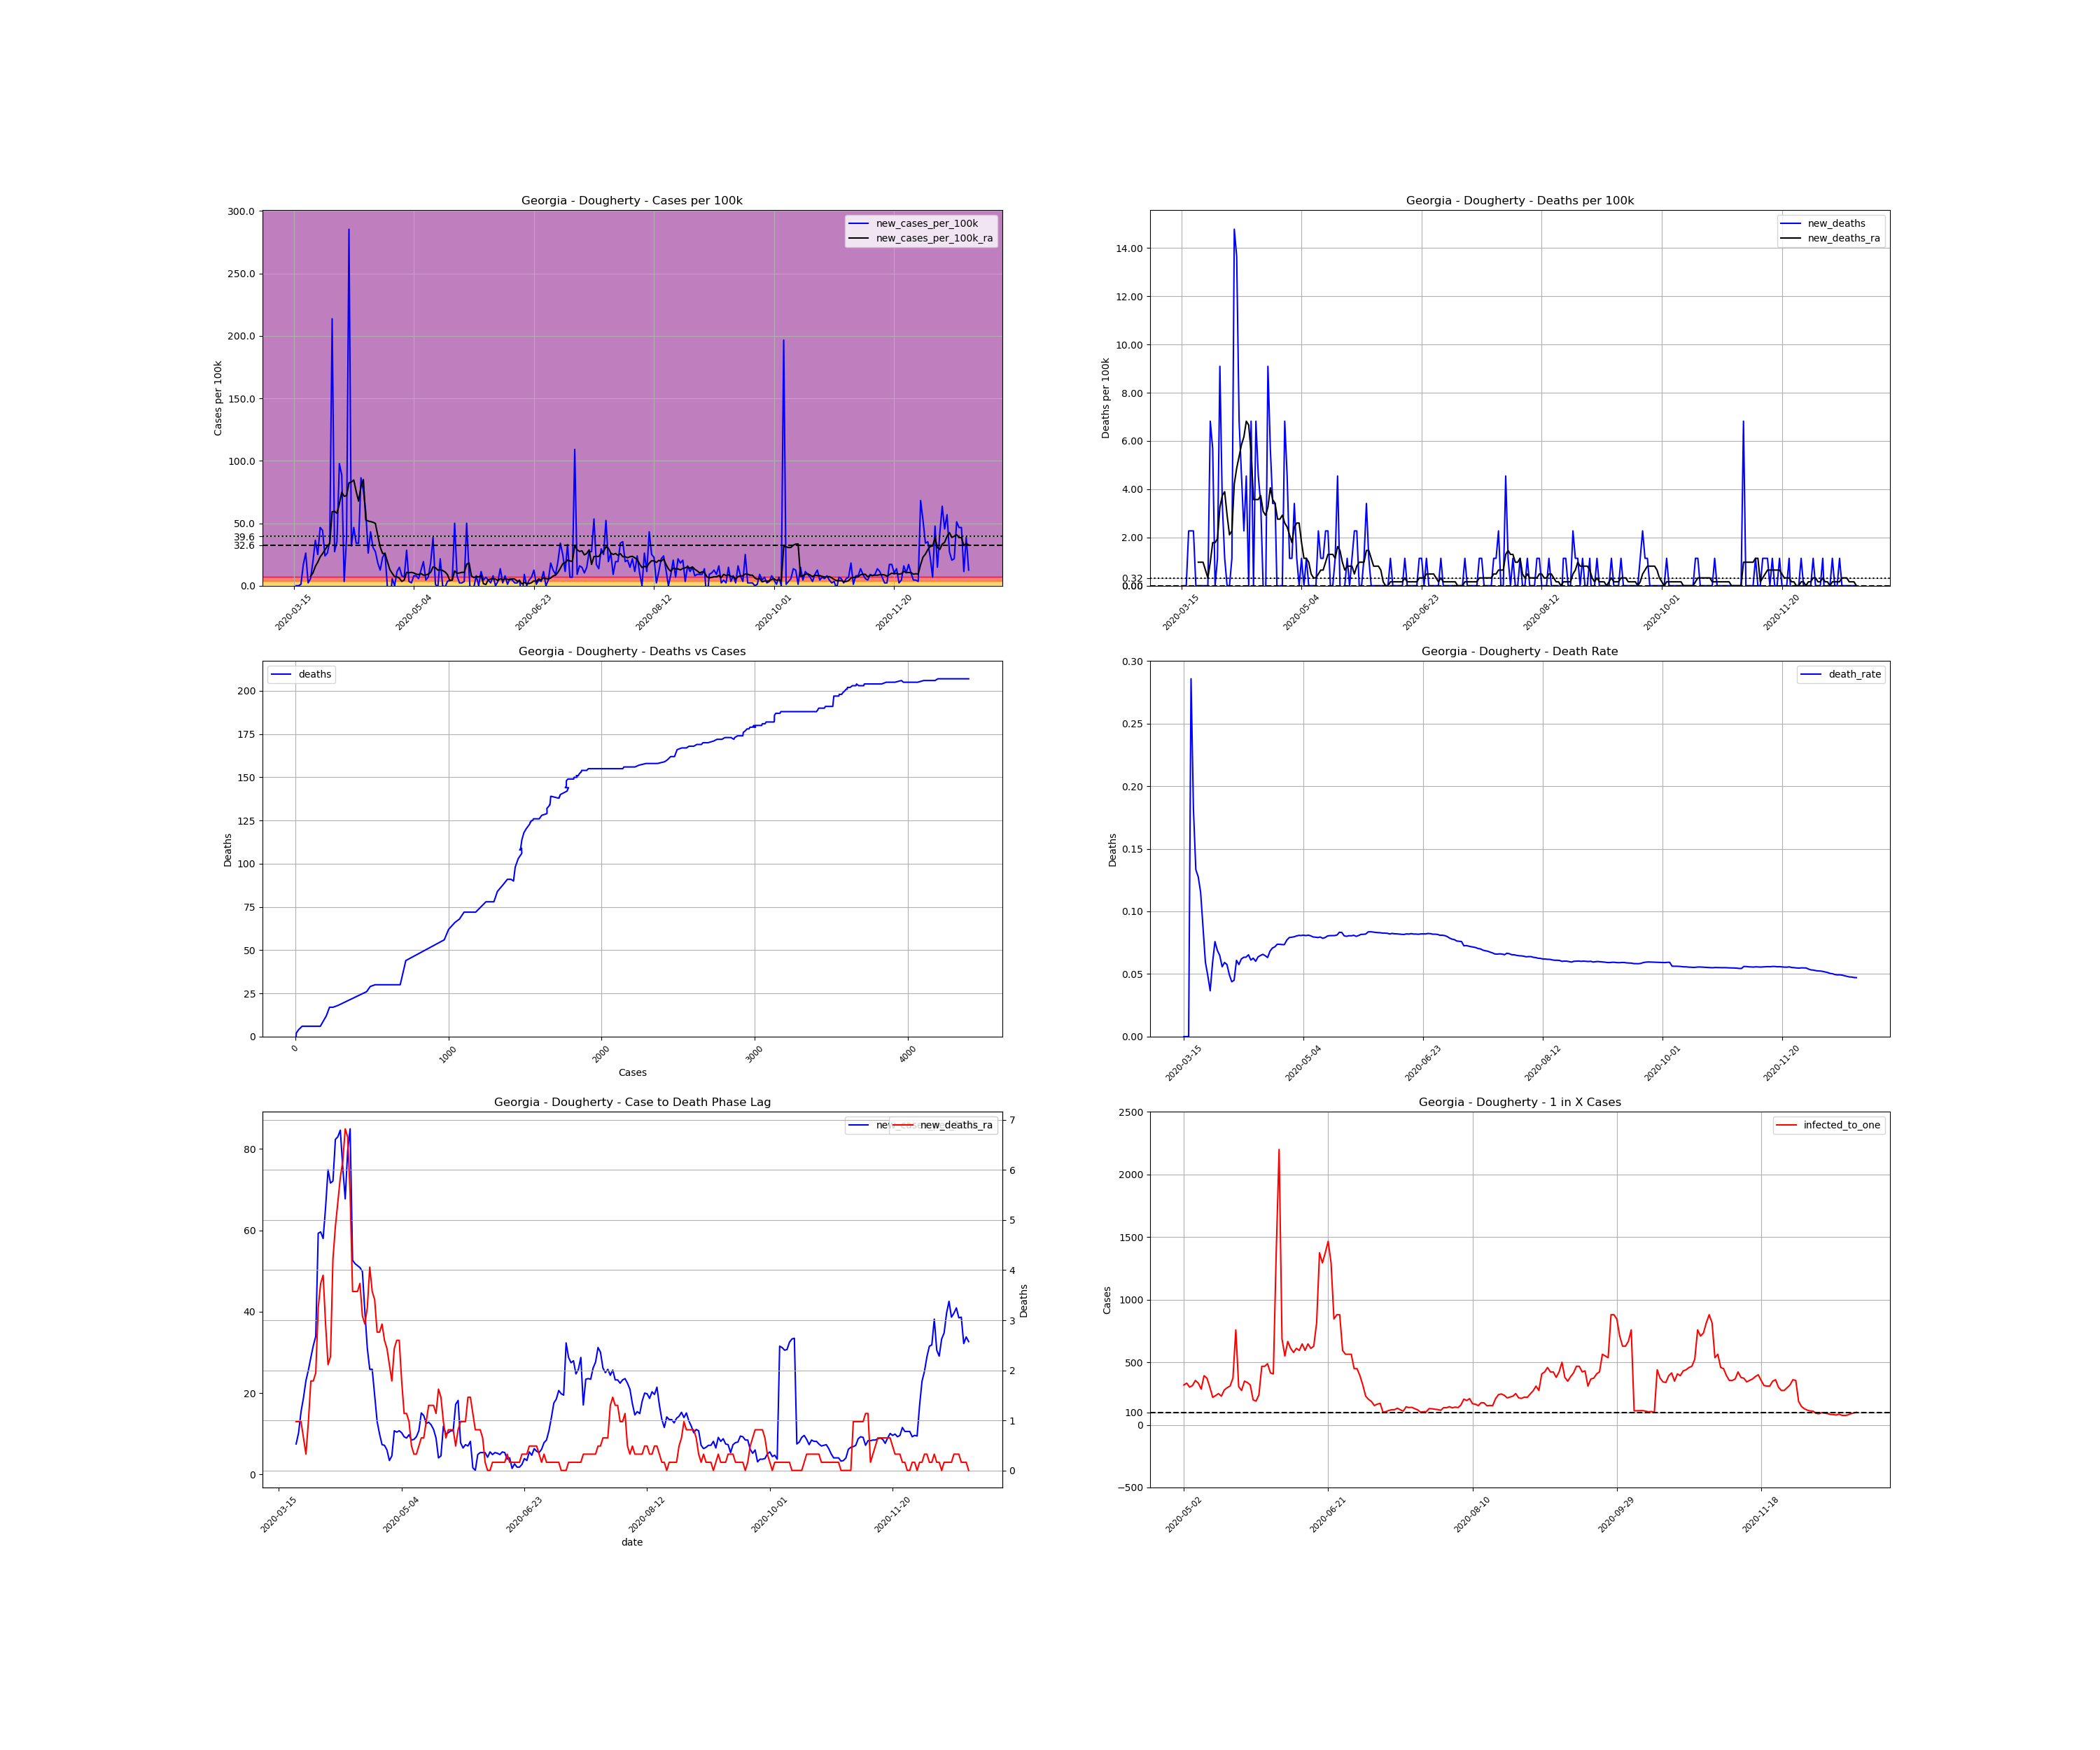

Data behind this chart, as committed beside it:
, date, county, state, fips, cases, deaths, COUNTY, STNAME, CTYNAME, POPESTIMATE2019, cases_per_100k, deaths_per_100k, death_rate, new_cases, new_cases_per_100k, new_deaths, new_cases_per_100k_ra, new_deaths_ra, active_cases, infected_to_one
109432, 2020-03-15, Dougherty, Georgia, 13095, 6, 0.0, 95, Georgia, Dougherty, 87956, 6.822, 0.0, 0.0, , , , , , , 
109433, 2020-03-16, Dougherty, Georgia, 13095, 6, 0.0, 95, Georgia, Dougherty, 87956, 6.822, 0.0, 0.0, 0.0, 0.0, 0.0, , , , 
109434, 2020-03-17, Dougherty, Georgia, 13095, 6, 0.0, 95, Georgia, Dougherty, 87956, 6.822, 0.0, 0.0, 0.0, 0.0, 0.0, , , , 
109435, 2020-03-18, Dougherty, Georgia, 13095, 7, 2.0, 95, Georgia, Dougherty, 87956, 7.959, 2.274, 0.2857, 1.0, 1.137, 2.274, , , , 
109436, 2020-03-19, Dougherty, Georgia, 13095, 22, 4.0, 95, Georgia, Dougherty, 87956, 25.01, 4.548, 0.1818, 15.0, 17.05, 2.274, , , , 
109437, 2020-03-20, Dougherty, Georgia, 13095, 45, 6.0, 95, Georgia, Dougherty, 87956, 51.16, 6.822, 0.1333, 23.0, 26.15, 2.274, , , , 
109438, 2020-03-21, Dougherty, Georgia, 13095, 47, 6.0, 95, Georgia, Dougherty, 87956, 53.44, 6.822, 0.1277, 2.0, 2.274, 0.0, , , , 
109439, 2020-03-22, Dougherty, Georgia, 13095, 52, 6.0, 95, Georgia, Dougherty, 87956, 59.12, 6.822, 0.1154, 5.0, 5.685, 0.0, 7.471, 0.9745, , 
109440, 2020-03-23, Dougherty, Georgia, 13095, 69, 6.0, 95, Georgia, Dougherty, 87956, 78.45, 6.822, 0.08696, 17.0, 19.33, 0.0, 10.23, 0.9745, 63.0, 349
109441, 2020-03-24, Dougherty, Georgia, 13095, 101, 6.0, 95, Georgia, Dougherty, 87956, 114.8, 6.822, 0.05941, 32.0, 36.38, 0.0, 15.43, 0.9745, 95.0, 231.5
109442, 2020-03-25, Dougherty, Georgia, 13095, 123, 6.0, 95, Georgia, Dougherty, 87956, 139.8, 6.822, 0.04878, 22.0, 25.01, 0.0, 18.84, 0.6497, 117.0, 187.9
109443, 2020-03-26, Dougherty, Georgia, 13095, 164, 6.0, 95, Georgia, Dougherty, 87956, 186.5, 6.822, 0.03659, 41.0, 46.61, 0.0, 23.06, 0.3248, 157.0, 140.1
109444, 2020-03-27, Dougherty, Georgia, 13095, 203, 12.0, 95, Georgia, Dougherty, 87956, 230.8, 13.64, 0.05911, 39.0, 44.34, 6.822, 25.66, 0.9745, 181.0, 121.5
109445, 2020-03-28, Dougherty, Georgia, 13095, 224, 17.0, 95, Georgia, Dougherty, 87956, 254.7, 19.33, 0.07589, 21.0, 23.88, 5.685, 28.75, 1.787, 179.0, 122.8
109446, 2020-03-29, Dougherty, Georgia, 13095, 247, 17.0, 95, Georgia, Dougherty, 87956, 280.8, 19.33, 0.06883, 23.0, 26.15, 0.0, 31.67, 1.787, 200.0, 109.9
109447, 2020-03-30, Dougherty, Georgia, 13095, 278, 18.0, 95, Georgia, Dougherty, 87956, 316.1, 20.46, 0.06475, 31.0, 35.24, 1.137, 33.95, 1.949, 226.0, 97.3
109448, 2020-03-31, Dougherty, Georgia, 13095, 466, 26.0, 95, Georgia, Dougherty, 87956, 529.8, 29.56, 0.05579, 188.0, 213.7, 9.095, 59.28, 3.248, 397.0, 55.39
109449, 2020-04-01, Dougherty, Georgia, 13095, 490, 29.0, 95, Georgia, Dougherty, 87956, 557.1, 32.97, 0.05918, 24.0, 27.29, 3.411, 59.61, 3.736, 389.0, 56.53
109450, 2020-04-02, Dougherty, Georgia, 13095, 521, 30.0, 95, Georgia, Dougherty, 87956, 592.3, 34.11, 0.05758, 31.0, 35.24, 1.137, 57.98, 3.898, 398.0, 55.25
109451, 2020-04-03, Dougherty, Georgia, 13095, 607, 30.0, 95, Georgia, Dougherty, 87956, 690.1, 34.11, 0.04942, 86.0, 97.78, 0.0, 65.62, 2.924, 443.0, 49.64
109452, 2020-04-04, Dougherty, Georgia, 13095, 685, 30.0, 95, Georgia, Dougherty, 87956, 778.8, 34.11, 0.0438, 78.0, 88.68, 0.0, 74.88, 2.111, 482.0, 45.62
109453, 2020-04-05, Dougherty, Georgia, 13095, 688, 31.0, 95, Georgia, Dougherty, 87956, 782.2, 35.24, 0.04506, 3.0, 3.411, 1.137, 71.63, 2.274, 464.0, 47.39
109454, 2020-04-06, Dougherty, Georgia, 13095, 722, 44.0, 95, Georgia, Dougherty, 87956, 820.9, 50.03, 0.06094, 34.0, 38.66, 14.78, 72.11, 4.223, 475.0, 46.29
109455, 2020-04-07, Dougherty, Georgia, 13095, 973, 56.0, 95, Georgia, Dougherty, 87956, 1106, 63.67, 0.05755, 251.0, 285.4, 13.64, 82.35, 4.873, 695.0, 31.64
109456, 2020-04-08, Dougherty, Georgia, 13095, 1001, 62.0, 95, Georgia, Dougherty, 87956, 1138, 70.49, 0.06194, 28.0, 31.83, 6.822, 83, 5.36, 535.0, 41.1
109457, 2020-04-09, Dougherty, Georgia, 13095, 1042, 66.0, 95, Georgia, Dougherty, 87956, 1185, 75.04, 0.06334, 41.0, 46.61, 4.548, 84.62, 5.847, 552.0, 39.84
109458, 2020-04-10, Dougherty, Georgia, 13095, 1072, 68.0, 95, Georgia, Dougherty, 87956, 1219, 77.31, 0.06343, 30.0, 34.11, 2.274, 75.52, 6.172, 551.0, 39.91
109459, 2020-04-11, Dougherty, Georgia, 13095, 1102, 72.0, 95, Georgia, Dougherty, 87956, 1253, 81.86, 0.06534, 30.0, 34.11, 4.548, 67.73, 6.822, 495.0, 44.42
109460, 2020-04-12, Dougherty, Georgia, 13095, 1178, 72.0, 95, Georgia, Dougherty, 87956, 1339, 81.86, 0.06112, 76.0, 86.41, 0.0, 79.59, 6.659, 493.0, 44.6
109461, 2020-04-13, Dougherty, Georgia, 13095, 1245, 78.0, 95, Georgia, Dougherty, 87956, 1415, 88.68, 0.06265, 67.0, 76.17, 6.822, 84.95, 5.522, 557.0, 39.48
109462, 2020-04-14, Dougherty, Georgia, 13095, 1297, 78.0, 95, Georgia, Dougherty, 87956, 1475, 88.68, 0.06014, 52.0, 59.12, 0.0, 52.62, 3.573, 575.0, 38.24
109463, 2020-04-15, Dougherty, Georgia, 13095, 1320, 84.0, 95, Georgia, Dougherty, 87956, 1501, 95.5, 0.06364, 23.0, 26.15, 6.822, 51.81, 3.573, 347.0, 63.37
109464, 2020-04-16, Dougherty, Georgia, 13095, 1358, 88.0, 95, Georgia, Dougherty, 87956, 1544, 100.1, 0.0648, 38.0, 43.2, 4.548, 51.32, 3.573, 357.0, 61.59
109465, 2020-04-17, Dougherty, Georgia, 13095, 1385, 91.0, 95, Georgia, Dougherty, 87956, 1575, 103.5, 0.0657, 27.0, 30.7, 3.411, 50.84, 3.736, 343.0, 64.11
109466, 2020-04-18, Dougherty, Georgia, 13095, 1409, 91.0, 95, Georgia, Dougherty, 87956, 1602, 103.5, 0.06458, 24.0, 27.29, 0.0, 49.86, 3.086, 337.0, 65.25
109467, 2020-04-19, Dougherty, Georgia, 13095, 1425, 90.0, 95, Georgia, Dougherty, 87956, 1620, 102.3, 0.06316, 16.0, 18.19, -1.137, 40.12, 2.924, 323.0, 68.08
109468, 2020-04-20, Dougherty, Georgia, 13095, 1436, 98.0, 95, Georgia, Dougherty, 87956, 1633, 111.4, 0.06825, 11.0, 12.51, 9.095, 31.02, 3.248, 258.0, 85.23
109469, 2020-04-21, Dougherty, Georgia, 13095, 1456, 103.0, 95, Georgia, Dougherty, 87956, 1655, 117.1, 0.07074, 20.0, 22.74, 5.685, 25.82, 4.06, 211.0, 104.2
109470, 2020-04-22, Dougherty, Georgia, 13095, 1479, 106.0, 95, Georgia, Dougherty, 87956, 1682, 120.5, 0.07167, 23.0, 26.15, 3.411, 25.82, 3.573, 182.0, 120.8
109471, 2020-04-23, Dougherty, Georgia, 13095, 1478, 109.0, 95, Georgia, Dougherty, 87956, 1680, 123.9, 0.07375, -1.0, -1.137, 3.411, 19.49, 3.411, 158.0, 139.2
109472, 2020-04-24, Dougherty, Georgia, 13095, 1465, 108.0, 95, Georgia, Dougherty, 87956, 1666, 122.8, 0.07372, -13.0, -14.78, -1.137, 12.99, 2.761, 107.0, 205.5
109473, 2020-04-25, Dougherty, Georgia, 13095, 1470, 108.0, 95, Georgia, Dougherty, 87956, 1671, 122.8, 0.07347, 5.0, 5.685, 0.0, 9.908, 2.761, 85.0, 258.7
109474, 2020-04-26, Dougherty, Georgia, 13095, 1470, 108.0, 95, Georgia, Dougherty, 87956, 1671, 122.8, 0.07347, 0.0, 0.0, 0.0, 7.309, 2.924, 61.0, 360.5
109475, 2020-04-27, Dougherty, Georgia, 13095, 1480, 114.0, 95, Georgia, Dougherty, 87956, 1683, 129.6, 0.07703, 10.0, 11.37, 6.822, 7.146, 2.599, 55.0, 399.8
109476, 2020-04-28, Dougherty, Georgia, 13095, 1493, 118.0, 95, Georgia, Dougherty, 87956, 1697, 134.2, 0.07904, 13.0, 14.78, 4.548, 6.009, 2.436, 57.0, 385.8
109477, 2020-04-29, Dougherty, Georgia, 13095, 1500, 119.0, 95, Georgia, Dougherty, 87956, 1705, 135.3, 0.07933, 7.0, 7.959, 1.137, 3.411, 2.111, 44.0, 499.8
109478, 2020-04-30, Dougherty, Georgia, 13095, 1506, 120.0, 95, Georgia, Dougherty, 87956, 1712, 136.4, 0.07968, 6.0, 6.822, 1.137, 4.548, 1.787, 27.0, 814.4
109479, 2020-05-01, Dougherty, Georgia, 13095, 1531, 123.0, 95, Georgia, Dougherty, 87956, 1741, 139.8, 0.08034, 25.0, 28.42, 3.411, 10.72, 2.436, 53.0, 414.9
109480, 2020-05-02, Dougherty, Georgia, 13095, 1534, 124.0, 95, Georgia, Dougherty, 87956, 1744, 141, 0.08083, 3.0, 3.411, 1.137, 10.39, 2.599, 69.0, 318.7
109481, 2020-05-03, Dougherty, Georgia, 13095, 1536, 124.0, 95, Georgia, Dougherty, 87956, 1746, 141, 0.08073, 2.0, 2.274, 0.0, 10.72, 2.599, 66.0, 333.2
109482, 2020-05-04, Dougherty, Georgia, 13095, 1543, 125.0, 95, Georgia, Dougherty, 87956, 1754, 142.1, 0.08101, 7.0, 7.959, 1.137, 10.23, 1.787, 73.0, 301.2
109483, 2020-05-05, Dougherty, Georgia, 13095, 1550, 125.0, 95, Georgia, Dougherty, 87956, 1762, 142.1, 0.08065, 7.0, 7.959, 0.0, 9.258, 1.137, 70.0, 314.1
109484, 2020-05-06, Dougherty, Georgia, 13095, 1555, 126.0, 95, Georgia, Dougherty, 87956, 1768, 143.3, 0.08103, 5.0, 5.685, 1.137, 8.933, 1.137, 62.0, 354.7
109485, 2020-05-07, Dougherty, Georgia, 13095, 1566, 126.0, 95, Georgia, Dougherty, 87956, 1780, 143.3, 0.08046, 11.0, 12.51, 0.0, 9.745, 0.9745, 66.0, 333.2
109486, 2020-05-08, Dougherty, Georgia, 13095, 1583, 126.0, 95, Georgia, Dougherty, 87956, 1800, 143.3, 0.0796, 17.0, 19.33, 0.0, 8.446, 0.4873, 77.0, 285.6
109487, 2020-05-09, Dougherty, Georgia, 13095, 1587, 126.0, 95, Georgia, Dougherty, 87956, 1804, 143.3, 0.0794, 4.0, 4.548, 0.0, 8.608, 0.3248, 56.0, 392.7
109488, 2020-05-10, Dougherty, Georgia, 13095, 1593, 126.0, 95, Georgia, Dougherty, 87956, 1811, 143.3, 0.0791, 6.0, 6.822, 0.0, 9.258, 0.3248, 59.0, 372.7
109489, 2020-05-11, Dougherty, Georgia, 13095, 1609, 128.0, 95, Georgia, Dougherty, 87956, 1829, 145.5, 0.07955, 16.0, 18.19, 2.274, 10.72, 0.4873, 73.0, 301.2
109490, 2020-05-12, Dougherty, Georgia, 13095, 1643, 129.0, 95, Georgia, Dougherty, 87956, 1868, 146.7, 0.07851, 34.0, 38.66, 1.137, 15.1, 0.6497, 100.0, 219.9
109491, 2020-05-13, Dougherty, Georgia, 13095, 1644, 130.0, 95, Georgia, Dougherty, 87956, 1869, 147.8, 0.07908, 1.0, 1.137, 1.137, 14.46, 0.6497, 94.0, 233.9
... 222 more rows
